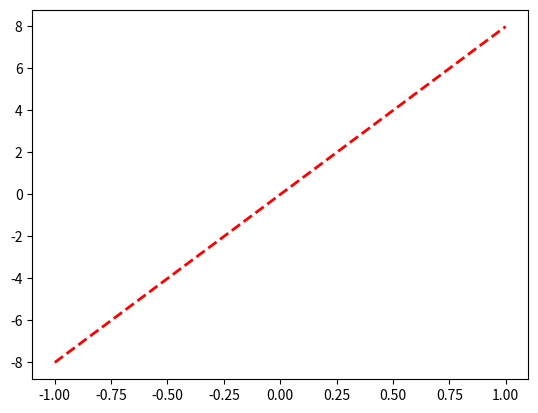

This figure's Python source:
import matplotlib.pyplot as plt
import numpy as np

x = np.linspace(-1, 1, 50)
y = 8*x

plt.plot(x, y,'r--',linewidth=2)
plt.savefig('chart.png')
